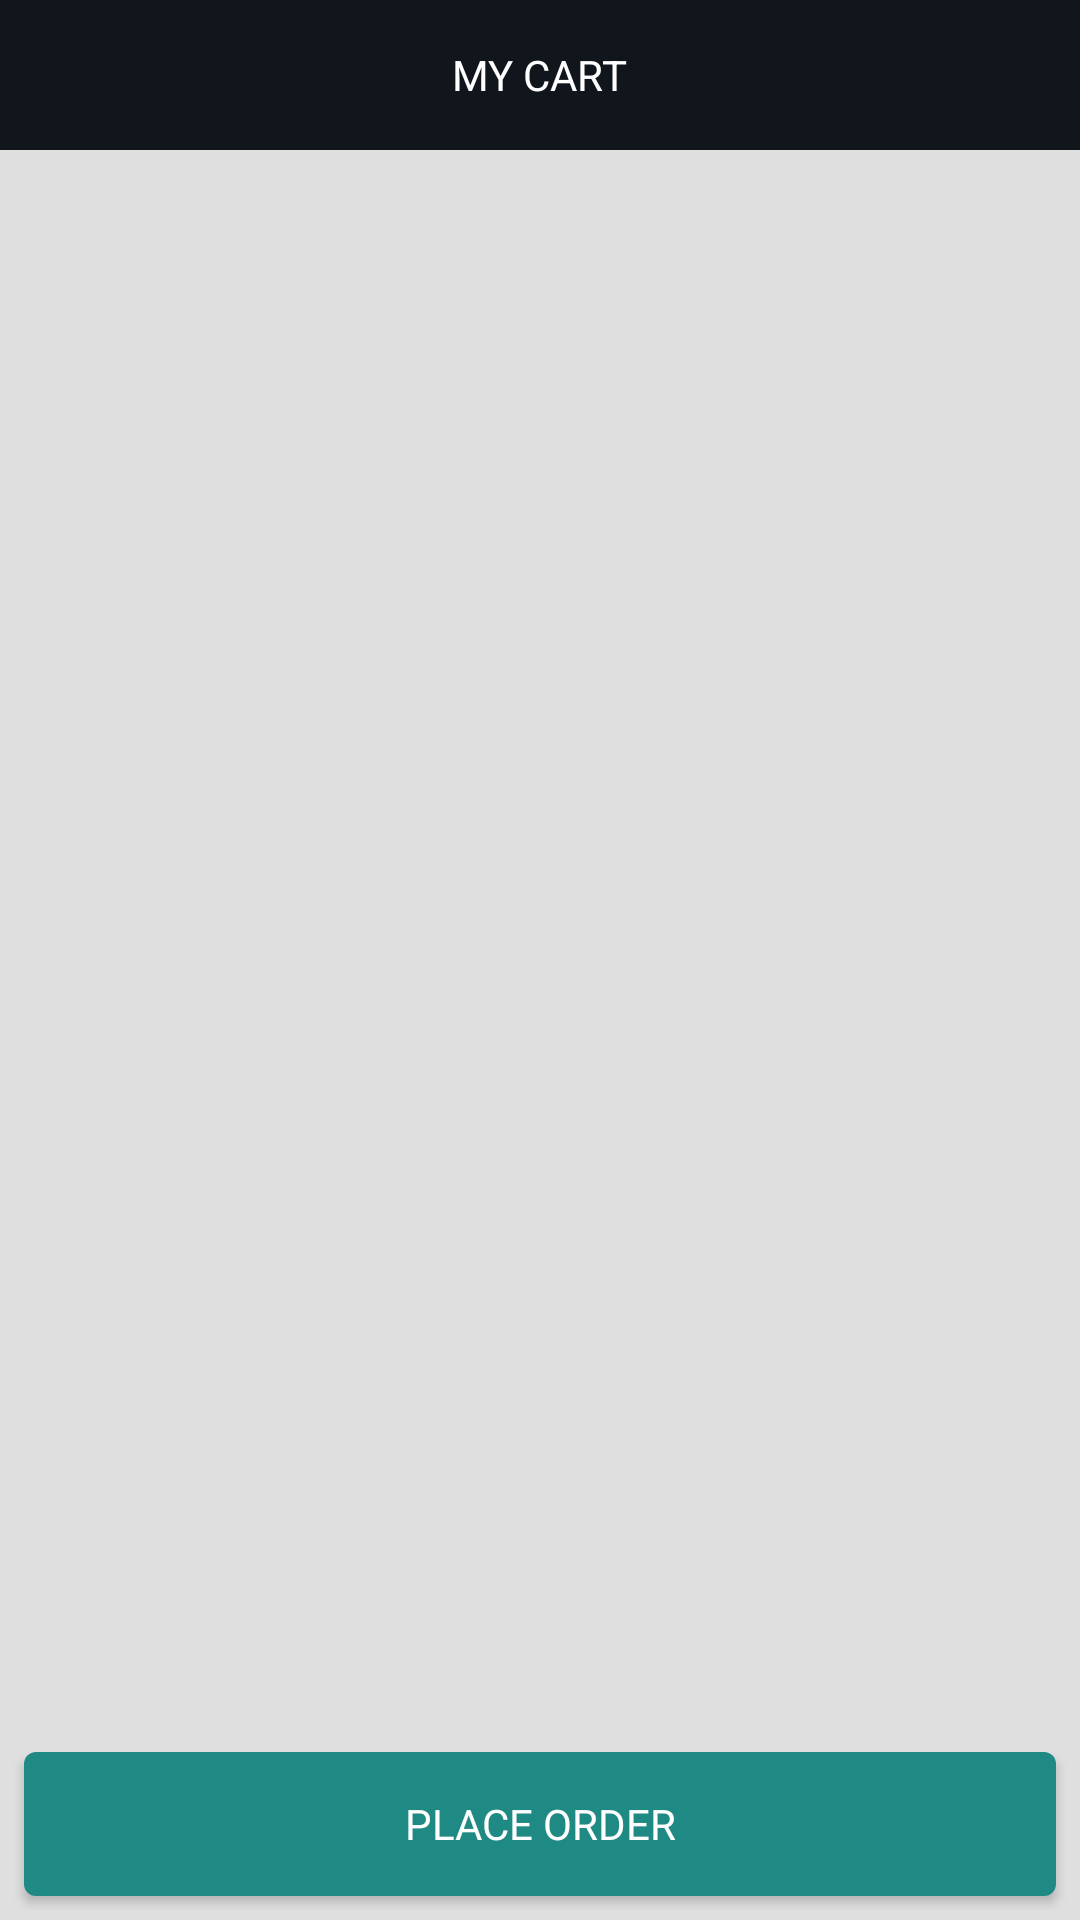

Reconstruct the res/layout file that produces this screen, plus the resources it refers to.
<!-- AndroidManifest.xml: application theme AppTheme -->
<!-- res/layout/activity_cart.xml -->
<?xml version="1.0" encoding="utf-8"?>
<RelativeLayout xmlns:android="http://schemas.android.com/apk/res/android"
    xmlns:app="http://schemas.android.com/apk/res-auto"
    xmlns:tools="http://schemas.android.com/tools"
    android:layout_width="match_parent"
    android:layout_height="match_parent"
    android:background="@color/lightgrey"
    tools:context=".Activities.Cart">

    <RelativeLayout
        android:id="@+id/navbar"
        android:layout_width="match_parent"
        android:layout_height="50dp"
        android:background="@color/projectblue">

        <ImageView
            android:id="@+id/back"
            android:layout_width="wrap_content"
            android:layout_height="wrap_content"
            android:layout_centerVertical="true"
            android:layout_marginLeft="20dp"
            android:src="@drawable/ic_arrow_back_black_24dp" />

        <TextView
            android:layout_width="wrap_content"
            android:layout_height="wrap_content"
            android:layout_centerInParent="true"
            android:text="My Cart"
            android:textAllCaps="true"
            android:textColor="@color/white" />

        />

    </RelativeLayout>

<ImageView
    android:layout_width="match_parent"
    android:layout_height="match_parent"
    android:layout_below="@+id/navbar"
    android:visibility="gone"
    android:id="@+id/emptycart"
    android:src="@drawable/ic_undraw_empty_xct9"/>
    <androidx.recyclerview.widget.RecyclerView
        android:id="@+id/recyclerview"
        android:layout_width="match_parent"
        android:layout_height="match_parent"
        android:layout_below="@+id/navbar"
        android:layout_marginTop="5dp"
        app:layout_constraintBottom_toBottomOf="parent"
        app:layout_constraintEnd_toEndOf="parent"
        app:layout_constraintStart_toStartOf="parent"
        app:layout_constraintTop_toTopOf="parent"
        android:layout_above="@+id/placeorder"
        tools:listitem="@layout/cartlistitem" />

    <Button
        android:id="@+id/placeorder"
        android:layout_width="match_parent"
        android:layout_height="wrap_content"
        android:layout_alignParentBottom="true"
        android:layout_margin="8dp"
        android:textColor="@color/white"
        android:fontFamily="@font/poppins"
        android:background="@drawable/roundbutton"
        android:text="place order" />
</RelativeLayout>
<!-- res/layout/cartlistitem.xml (included above) -->
<?xml version="1.0" encoding="utf-8"?>
<LinearLayout xmlns:android="http://schemas.android.com/apk/res/android"
    android:layout_width="match_parent"
    android:layout_height="wrap_content"
    android:orientation="horizontal"
    android:layout_margin="5dp"
    android:background="@drawable/bground"
    android:weightSum="4">

    <ImageView
        android:id="@+id/imageshirt"
        android:layout_width="50dp"
        android:layout_height="80dp"
        android:src="@drawable/image"
        android:layout_weight="1"/>

    <TextView
        android:layout_width="80dp"
        android:layout_height="wrap_content"
        android:layout_gravity="center"
        android:fontFamily="@font/poppins_bold"
        android:layout_weight="1"
        android:text="Name"
        android:id="@+id/name"
        android:textColor="@color/black"
        android:textSize="10sp"
        />
    <TextView
        android:layout_width="wrap_content"
        android:layout_height="wrap_content"
        android:text="$500"
android:fontFamily="@font/poppins_bold"
        android:layout_weight="1"
        android:id="@+id/price"
        android:textColor="@color/black"
        android:layout_gravity="center"
        />
    <ImageView
        android:layout_width="wrap_content"
        android:layout_height="wrap_content"
        android:layout_weight="1"
        android:id="@+id/del"
        android:src="@drawable/ic_delete_forever_black_24dp"
        android:layout_gravity="center"/>
</LinearLayout>
<!-- resources referenced by this layout -->
<resources>
  <color name="black">#000000</color>
  <color name="lightgrey">#DFDFDF</color>
  <color name="projectblue">#11151c</color>
  <color name="white">#FFFFFF</color>
  <!-- drawable ic_delete_forever_black_24dp (drawable) -->
  <vector android:height="24dp" android:tint="#FF3C3D"
      android:viewportHeight="24.0" android:viewportWidth="24.0"
      android:width="24dp" xmlns:android="http://schemas.android.com/apk/res/android">
      <path android:fillColor="#FF000000" android:pathData="M6,19c0,1.1 0.9,2 2,2h8c1.1,0 2,-0.9 2,-2L18,7L6,7v12zM8.46,11.88l1.41,-1.41L12,12.59l2.12,-2.12 1.41,1.41L13.41,14l2.12,2.12 -1.41,1.41L12,15.41l-2.12,2.12 -1.41,-1.41L10.59,14l-2.13,-2.12zM15.5,4l-1,-1h-5l-1,1L5,4v2h14L19,4z"/>
  </vector>
  <!-- drawable ic_undraw_empty_xct9: vector/xml drawable (drawable, 43175 chars, omitted) -->
  <!-- drawable image: jpeg bitmap (drawable, 109958 bytes) -->
  <!-- drawable roundbutton (drawable) -->
  <?xml version="1.0" encoding="utf-8"?>
  <shape xmlns:android="http://schemas.android.com/apk/res/android"
      android:shape="rectangle" android:padding="10dp">
      
      <solid android:color="@color/buttonblue"/>
      <corners android:radius="4dp"/>
  </shape>
  <style name="AppTheme" parent="Theme.AppCompat.Light.NoActionBar">
          
          <item name="colorPrimary">@color/colorPrimary</item>
          <item name="colorPrimaryDark">@color/colorPrimaryDark</item>
          <item name="colorAccent">@color/colorAccent</item>
  
      </style>
  <color name="buttonblue">#1f8a84</color>
  <color name="colorPrimary">#11151c</color>
  <color name="colorPrimaryDark">#11151c</color>
  <color name="colorAccent">#1f8a84</color>
</resources>
